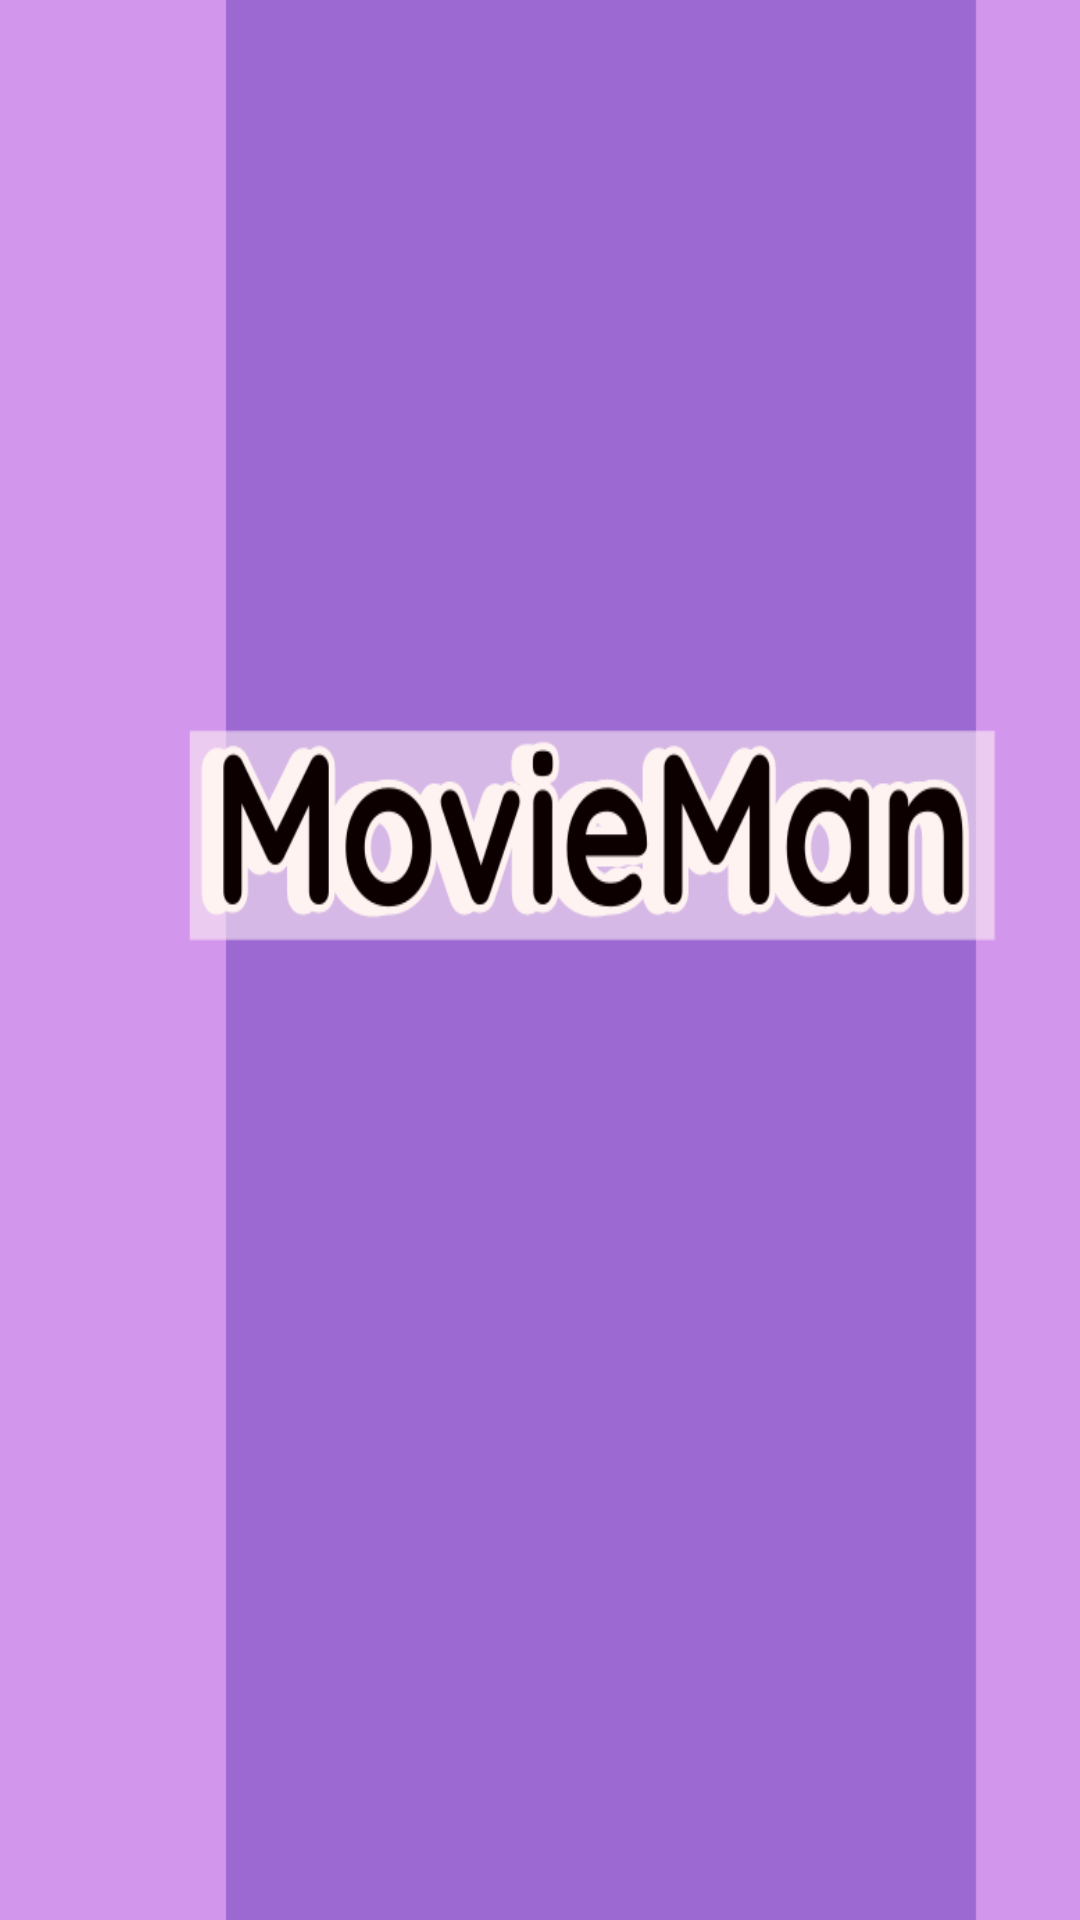

Here is an Android app screen rendered from its layout file. Give the layout XML and the strings, colors and styles it references.
<!-- AndroidManifest.xml: application theme AppTheme -->
<!-- res/layout/splash_screen.xml -->
<?xml version="1.0" encoding="utf-8"?>
<LinearLayout xmlns:android="http://schemas.android.com/apk/res/android"
    android:orientation="vertical" android:layout_width="match_parent"
    android:layout_height="match_parent">

    <ImageView
        android:layout_width="500dp"
        android:layout_height="match_parent"
        android:scaleType="fitXY"
        android:layout_marginRight="250dp"
        android:layout_marginLeft="-50dp"
        android:layout_marginBottom="-40dp"
        android:src="@drawable/logo"/>

</LinearLayout>
<!-- resources referenced by this layout -->
<resources>
  <!-- drawable logo: png bitmap (drawable, 60973 bytes) -->
  <style name="AppTheme" parent="Theme.AppCompat.Light.NoActionBar">
          
          <item name="colorPrimary">@color/colorPrimary</item>
          <item name="colorPrimaryDark">@color/colorPrimaryDark</item>
          <item name="colorAccent">@color/colorAccent</item>
      </style>
  <color name="colorPrimary">#282828</color>
  <color name="colorPrimaryDark">#282828</color>
  <color name="colorAccent">#B651E1</color>
</resources>
